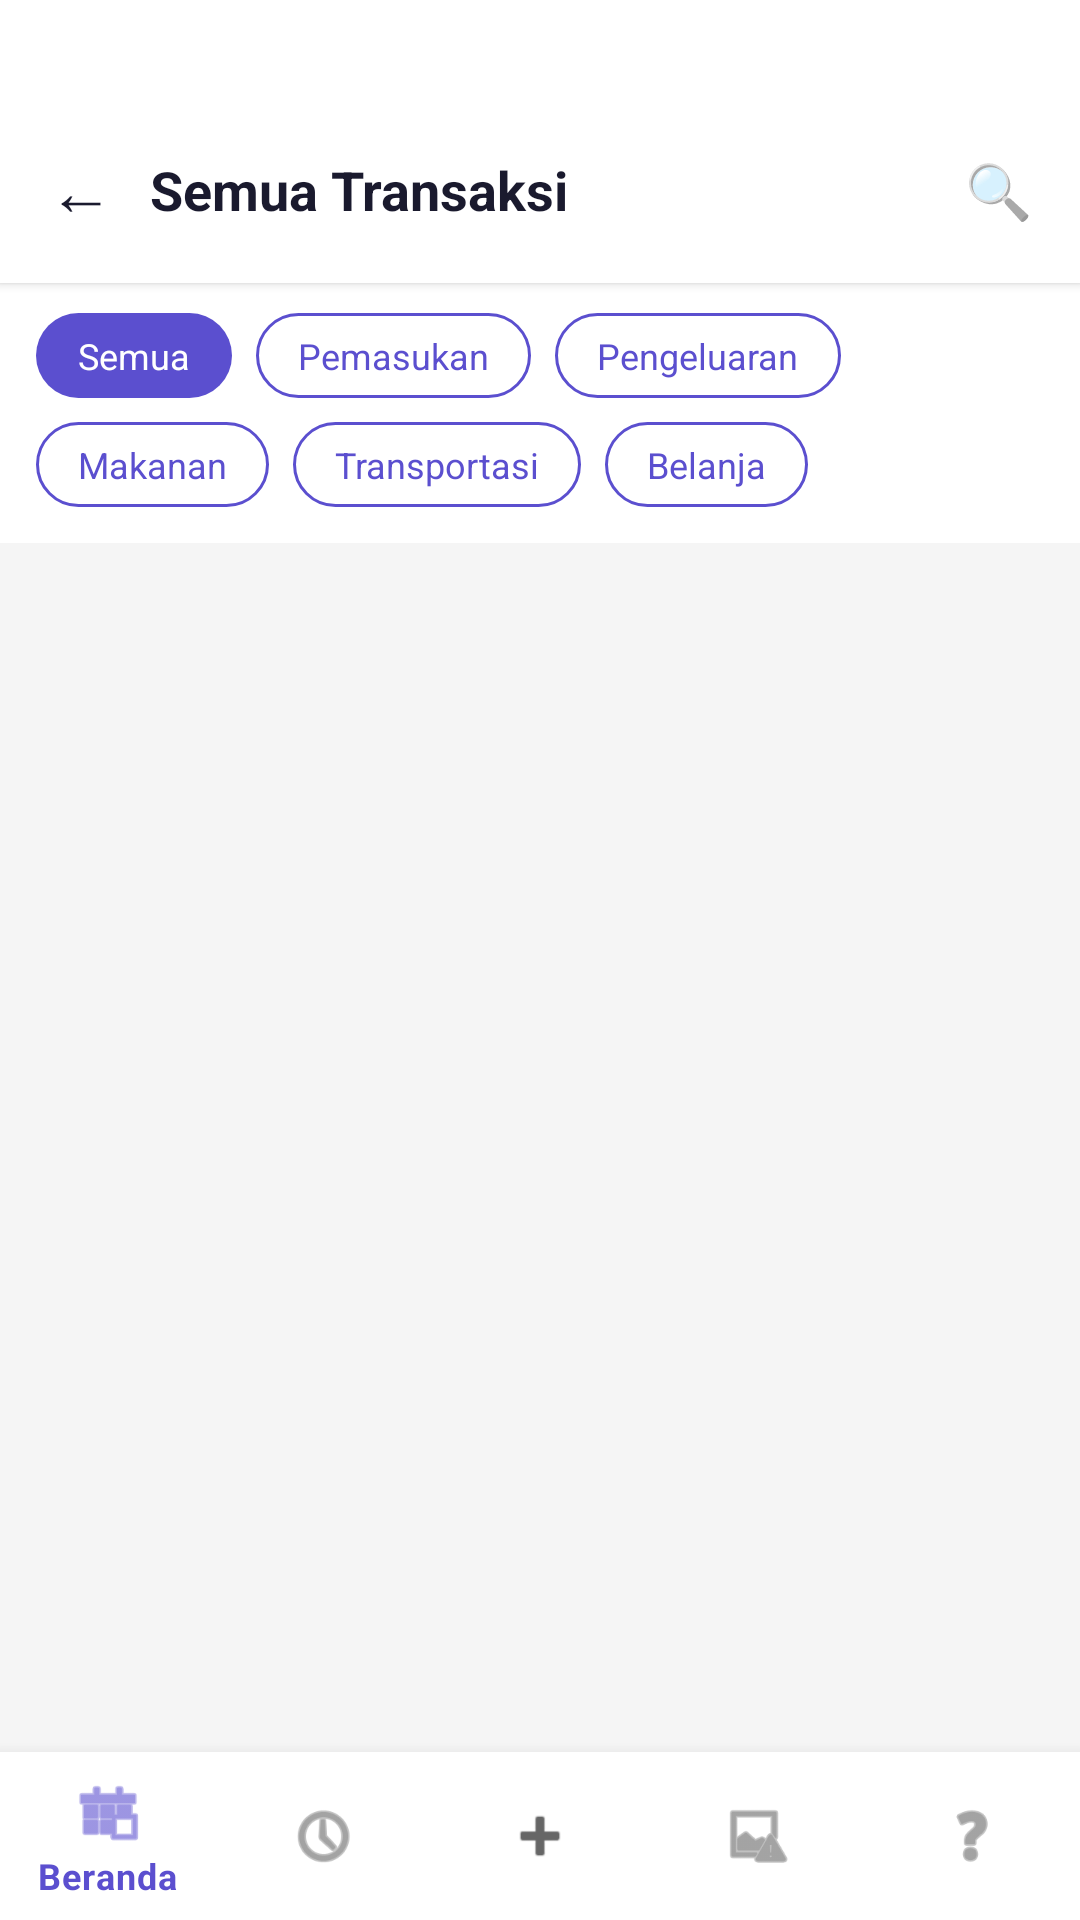

Android layout source for this screen:
<!-- AndroidManifest.xml: activity theme Theme.PocketFlow.NoActionBar -->
<!-- res/layout/activity_transaction.xml -->
<?xml version="1.0" encoding="utf-8"?>
<LinearLayout xmlns:android="http://schemas.android.com/apk/res/android"
    xmlns:app="http://schemas.android.com/apk/res-auto"
    android:layout_width="match_parent"
    android:layout_height="match_parent"
    android:background="#F5F5F5"
    android:orientation="vertical">

    
    <LinearLayout
        android:layout_width="match_parent"
        android:layout_height="wrap_content"
        android:background="#FFFFFF"
        android:elevation="2dp"
        android:orientation="vertical"
        android:paddingStart="16dp"
        android:paddingTop="48dp"
        android:paddingEnd="16dp"
        android:paddingBottom="16dp">

        
        <LinearLayout
            android:id="@+id/layoutHeaderNormal"
            android:layout_width="match_parent"
            android:layout_height="wrap_content"
            android:gravity="center_vertical"
            android:orientation="horizontal">

            <TextView
                android:id="@+id/btnBack"
                android:layout_width="wrap_content"
                android:layout_height="wrap_content"
                android:paddingEnd="12dp"
                android:text="←"
                android:textColor="#1A1A2E"
                android:textSize="22sp" />

            <TextView
                android:layout_width="0dp"
                android:layout_height="wrap_content"
                android:layout_weight="1"
                android:text="Semua Transaksi"
                android:textColor="#1A1A2E"
                android:textSize="18sp"
                android:textStyle="bold" />

            <TextView
                android:id="@+id/btnSearch"
                android:layout_width="wrap_content"
                android:layout_height="wrap_content"
                android:text="🔍"
                android:textSize="18sp" />
        </LinearLayout>

        
        <LinearLayout
            android:id="@+id/layoutHeaderSearch"
            android:layout_width="match_parent"
            android:layout_height="wrap_content"
            android:gravity="center_vertical"
            android:orientation="horizontal"
            android:visibility="gone">

            <TextView
                android:id="@+id/btnSearchClose"
                android:layout_width="wrap_content"
                android:layout_height="wrap_content"
                android:paddingEnd="12dp"
                android:text="←"
                android:textColor="#1A1A2E"
                android:textSize="22sp" />

            <EditText
                android:id="@+id/etSearch"
                android:layout_width="0dp"
                android:layout_height="wrap_content"
                android:layout_weight="1"
                android:background="@drawable/bg_icon_square"
                android:hint="Cari transaksi..."
                android:inputType="text"
                android:maxLines="1"
                android:paddingStart="12dp"
                android:paddingTop="8dp"
                android:paddingEnd="12dp"
                android:paddingBottom="8dp"
                android:textColor="#1A1A2E"
                android:textColorHint="#AAAAAA"
                android:textSize="14sp" />

            <TextView
                android:id="@+id/btnSearchClear"
                android:layout_width="wrap_content"
                android:layout_height="wrap_content"
                android:paddingStart="12dp"
                android:text="✕"
                android:textColor="#888888"
                android:textSize="16sp" />
        </LinearLayout>
    </LinearLayout>

    
    <LinearLayout
        android:layout_width="match_parent"
        android:layout_height="wrap_content"
        android:background="#FFFFFF"
        android:orientation="vertical"
        android:paddingStart="12dp"
        android:paddingTop="10dp"
        android:paddingEnd="12dp"
        android:paddingBottom="12dp">

        
        <LinearLayout
            android:layout_width="match_parent"
            android:layout_height="wrap_content"
            android:layout_marginBottom="8dp"
            android:orientation="horizontal">

            <TextView
                android:id="@+id/filterAll"
                android:layout_width="wrap_content"
                android:layout_height="wrap_content"
                android:background="@drawable/filter_active"
                android:layout_marginEnd="8dp"
                android:paddingStart="14dp"
                android:paddingTop="6dp"
                android:paddingEnd="14dp"
                android:paddingBottom="6dp"
                android:text="Semua"
                android:textColor="#FFFFFF"
                android:textSize="12sp" />

            <TextView
                android:id="@+id/filterIncome"
                android:layout_width="wrap_content"
                android:layout_height="wrap_content"
                android:background="@drawable/filter_inactive"
                android:layout_marginEnd="8dp"
                android:paddingStart="14dp"
                android:paddingTop="6dp"
                android:paddingEnd="14dp"
                android:paddingBottom="6dp"
                android:text="Pemasukan"
                android:textColor="#5B4FCF"
                android:textSize="12sp" />

            <TextView
                android:id="@+id/filterExpense"
                android:layout_width="wrap_content"
                android:layout_height="wrap_content"
                android:background="@drawable/filter_inactive"
                android:paddingStart="14dp"
                android:paddingTop="6dp"
                android:paddingEnd="14dp"
                android:paddingBottom="6dp"
                android:text="Pengeluaran"
                android:textColor="#5B4FCF"
                android:textSize="12sp" />
        </LinearLayout>

        
        <LinearLayout
            android:layout_width="match_parent"
            android:layout_height="wrap_content"
            android:orientation="horizontal">

            <TextView
                android:id="@+id/filterMakanan"
                android:layout_width="wrap_content"
                android:layout_height="wrap_content"
                android:background="@drawable/filter_inactive"
                android:layout_marginEnd="8dp"
                android:paddingStart="14dp"
                android:paddingTop="6dp"
                android:paddingEnd="14dp"
                android:paddingBottom="6dp"
                android:text="Makanan"
                android:textColor="#5B4FCF"
                android:textSize="12sp" />

            <TextView
                android:id="@+id/filterTransportasi"
                android:layout_width="wrap_content"
                android:layout_height="wrap_content"
                android:background="@drawable/filter_inactive"
                android:layout_marginEnd="8dp"
                android:paddingStart="14dp"
                android:paddingTop="6dp"
                android:paddingEnd="14dp"
                android:paddingBottom="6dp"
                android:text="Transportasi"
                android:textColor="#5B4FCF"
                android:textSize="12sp" />

            <TextView
                android:id="@+id/filterBelanja"
                android:layout_width="wrap_content"
                android:layout_height="wrap_content"
                android:background="@drawable/filter_inactive"
                android:paddingStart="14dp"
                android:paddingTop="6dp"
                android:paddingEnd="14dp"
                android:paddingBottom="6dp"
                android:text="Belanja"
                android:textColor="#5B4FCF"
                android:textSize="12sp" />
        </LinearLayout>
    </LinearLayout>

    
    <FrameLayout
        android:layout_width="match_parent"
        android:layout_height="0dp"
        android:layout_weight="1">

        <androidx.recyclerview.widget.RecyclerView
            android:id="@+id/rvTransactions"
            android:layout_width="match_parent"
            android:layout_height="match_parent"
            android:padding="16dp"
            android:clipToPadding="false" />

        <TextView
            android:id="@+id/tvEmpty"
            android:layout_width="match_parent"
            android:layout_height="match_parent"
            android:gravity="center"
            android:text="Belum ada transaksi.\nTekan ➕ untuk mulai mencatat."
            android:textColor="#888888"
            android:textSize="13sp"
            android:visibility="gone" />
    </FrameLayout>

    
    <com.google.android.material.bottomnavigation.BottomNavigationView
        android:id="@+id/bottomNav"
        android:layout_width="match_parent"
        android:layout_height="wrap_content"
        android:background="#FFFFFF"
        android:elevation="8dp"
        app:itemIconTint="@null"
        app:itemTextColor="#5B4FCF"
        app:menu="@menu/bottom_nav_menu" />

</LinearLayout>
<!-- resources referenced by this layout -->
<resources>
  <!-- drawable filter_active (drawable) -->
  <?xml version="1.0" encoding="utf-8"?>
  <shape xmlns:android="http://schemas.android.com/apk/res/android">
      <solid android:color="#5B4FCF" />
      <corners android:radius="20dp" />
  </shape>
  <!-- drawable filter_inactive (drawable) -->
  <?xml version="1.0" encoding="utf-8"?>
  <shape xmlns:android="http://schemas.android.com/apk/res/android">
      <solid android:color="#FFFFFF" />
      <stroke android:width="1dp" android:color="#5B4FCF" />
      <corners android:radius="20dp" />
  </shape>
  <style name="Theme.PocketFlow.NoActionBar" parent="Theme.PocketFlow">
          <item name="windowActionBar">false</item>
          <item name="windowNoTitle">true</item>
      </style>
  <style name="Theme.PocketFlow" parent="Theme.MaterialComponents.Light.NoActionBar">
          <item name="colorPrimary">#5B4FCF</item>
          <item name="colorPrimaryVariant">#4B3FA0</item>
          <item name="colorOnPrimary">#FFFFFF</item>
          <item name="colorSecondary">#9C88FF</item>
          <item name="colorSecondaryVariant">#6C5CE7</item>
          <item name="colorOnSecondary">#FFFFFF</item>
          <item name="android:statusBarColor">#4B3FA0</item>
          <item name="android:navigationBarColor">#FFFFFF</item>
      </style>
</resources>
